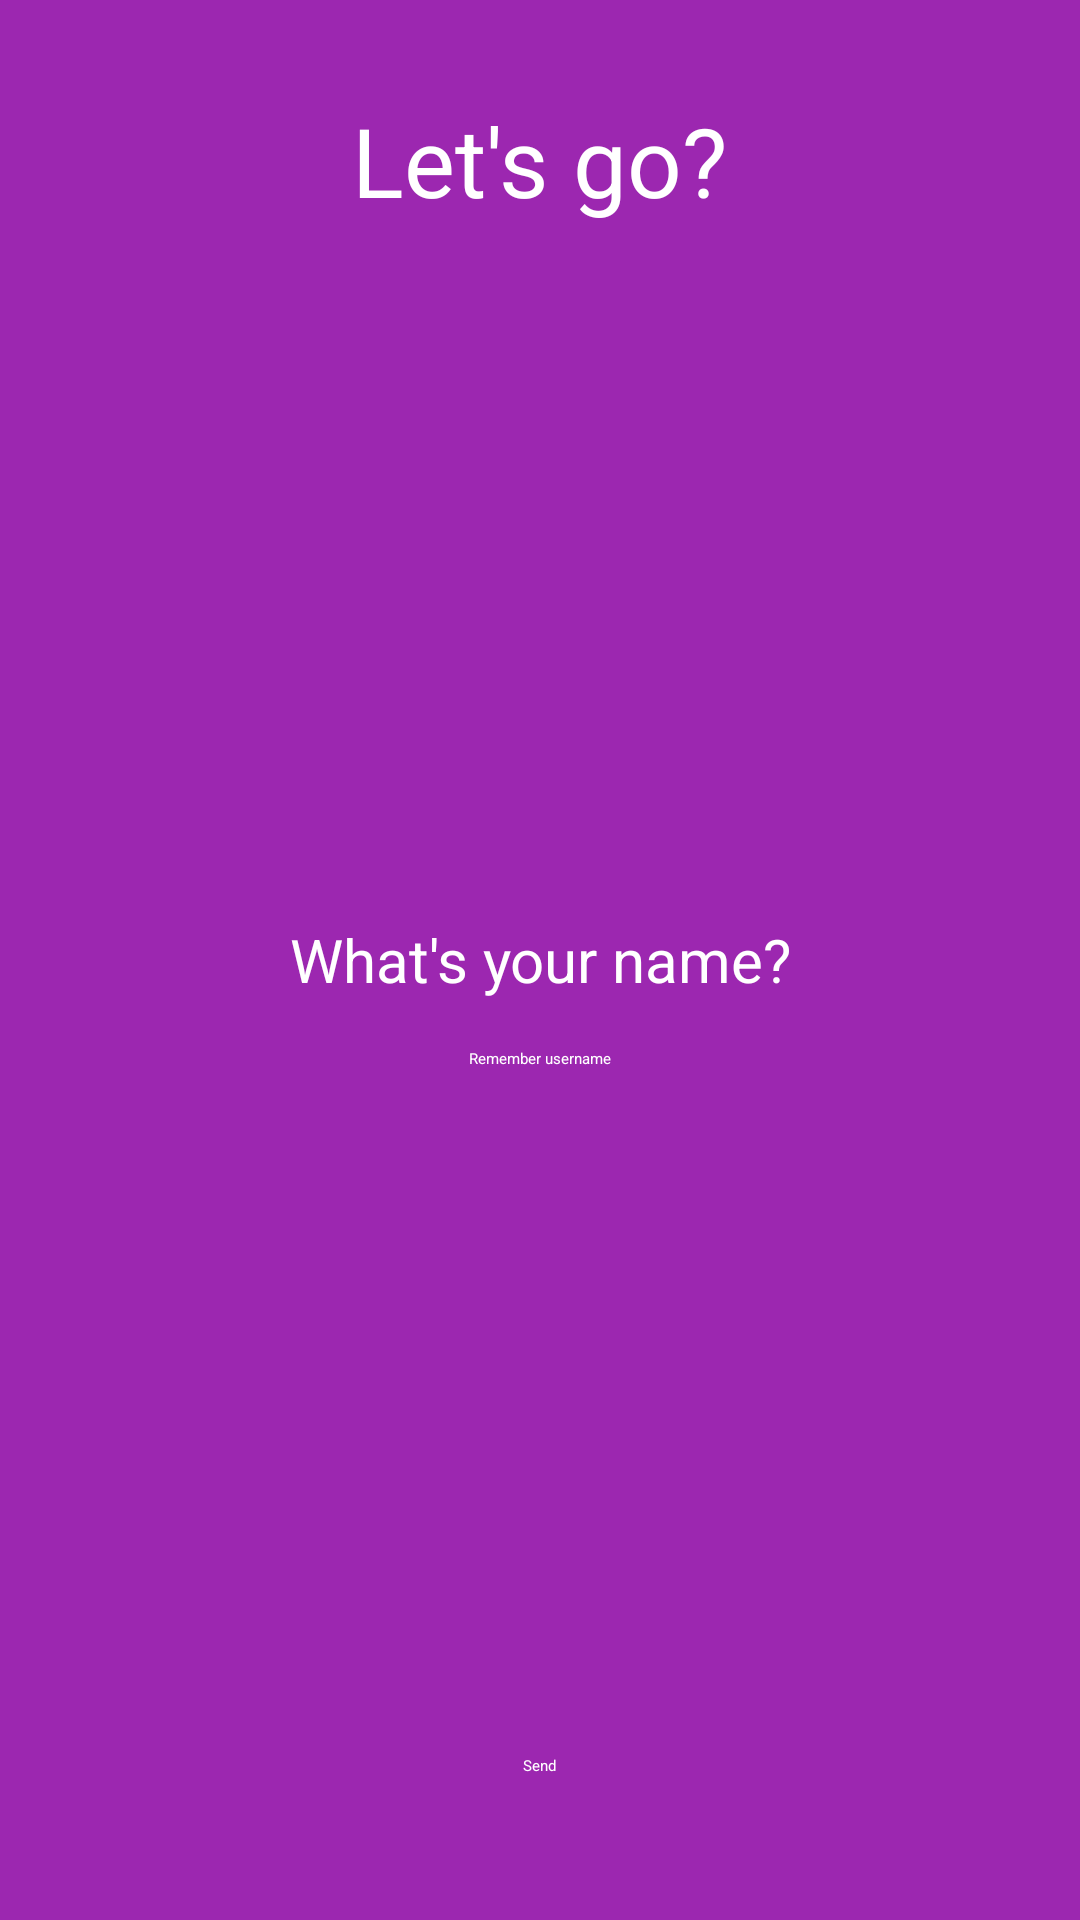

The Android layout XML behind this screen, and the referenced resources:
<!-- AndroidManifest.xml: application theme Theme.MotivationApp -->
<!-- res/layout/activity_splash.xml -->
<?xml version="1.0" encoding="utf-8"?>
<RelativeLayout xmlns:android="http://schemas.android.com/apk/res/android"
    xmlns:tools="http://schemas.android.com/tools"
    android:layout_width="match_parent"
    android:layout_height="match_parent"
    android:background="#9C27B0"
    android:padding="32dp"
    tools:context=".ui.activity.view.SplashActivity">

    <TextView
        android:layout_width="wrap_content"
        android:layout_height="wrap_content"
        android:layout_centerHorizontal="true"
        android:text="@string/lets_go"
        android:textColor="#fff"
        android:textSize="32sp" />

    <EditText
        android:id="@+id/editTextName"
        android:layout_width="match_parent"
        android:layout_height="wrap_content"
        android:layout_centerHorizontal="true"
        android:layout_centerVertical="true"
        android:gravity="center"
        android:hint="@string/whats_your_name"
        android:inputType="text"
        android:textColor="@color/white"
        android:textColorHint="@color/white"
        android:textSize="20sp" />

    <CheckBox
        android:id="@+id/checkboxRememberUsername"
        android:layout_width="wrap_content"
        android:layout_height="wrap_content"
        android:layout_below="@+id/editTextName"
        android:layout_centerHorizontal="true"
        android:layout_marginTop="16dp"
        android:text="@string/remember_username"
        android:textColor="@color/white">

    </CheckBox>

    <Button
        android:id="@+id/buttonSend"
        android:layout_width="wrap_content"
        android:layout_height="wrap_content"
        android:layout_alignParentBottom="true"
        android:layout_centerHorizontal="true"
        android:layout_marginBottom="16dp"
        android:background="@drawable/ripple_button"
        android:text="@string/send"
        android:textColor="@color/white" />

</RelativeLayout>
<!-- resources referenced by this layout -->
<resources>
  <!-- drawable ripple_button (drawable) -->
  <?xml version="1.0" encoding="utf-8"?>
  <ripple xmlns:android="http://schemas.android.com/apk/res/android"
      android:color="@color/colorAccent">
      <item android:drawable="?attr/colorPrimary"></item>
  </ripple>
  <string name="lets_go">Let\'s go?</string>
  <string name="remember_username">Remember username</string>
  <string name="send">Send</string>
  <string name="whats_your_name">What\'s your name?</string>
  <style name="Theme.MotivationApp" parent="Theme.MaterialComponents.DayNight.DarkActionBar">
          
          <item name="colorPrimary">@color/colorPrimary</item>
          <item name="colorPrimaryVariant">@color/colorPrimaryDark</item>
          <item name="colorOnPrimary">@color/colorAccent</item>
          
          <item name="colorSecondary">@color/white</item>
          <item name="colorOnSecondary">@color/black</item>
          <item name="colorSecondaryVariant">@color/darkGrey</item>
          
          <item name="android:statusBarColor" tools:targetApi="l">?attr/colorPrimaryVariant</item>
          
      </style>
  <!-- not gathered from this repository: default colours our renderer supplied (Android Studio template values) -->
  <color name="black">#FF000000</color>
  <color name="white">#FFFFFFFF</color>
  <color name="colorPrimary">#FF6200EE</color>
  <color name="colorPrimaryDark">#FF3700B3</color>
  <color name="colorAccent">#FF03DAC5</color>
</resources>
